Photos from the image-classification dataset "SchereSteinPapier" in the GitHub repository FloHab/SchereSteinPapier. Its 3 classes are: papier, schere, stein.

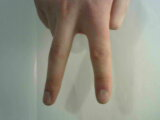
Label: schere

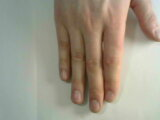
Label: papier

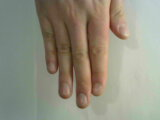
Label: papier

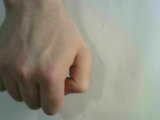
Label: stein

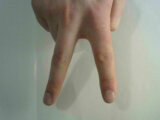
Label: schere

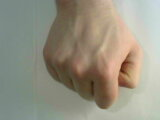
Label: stein
